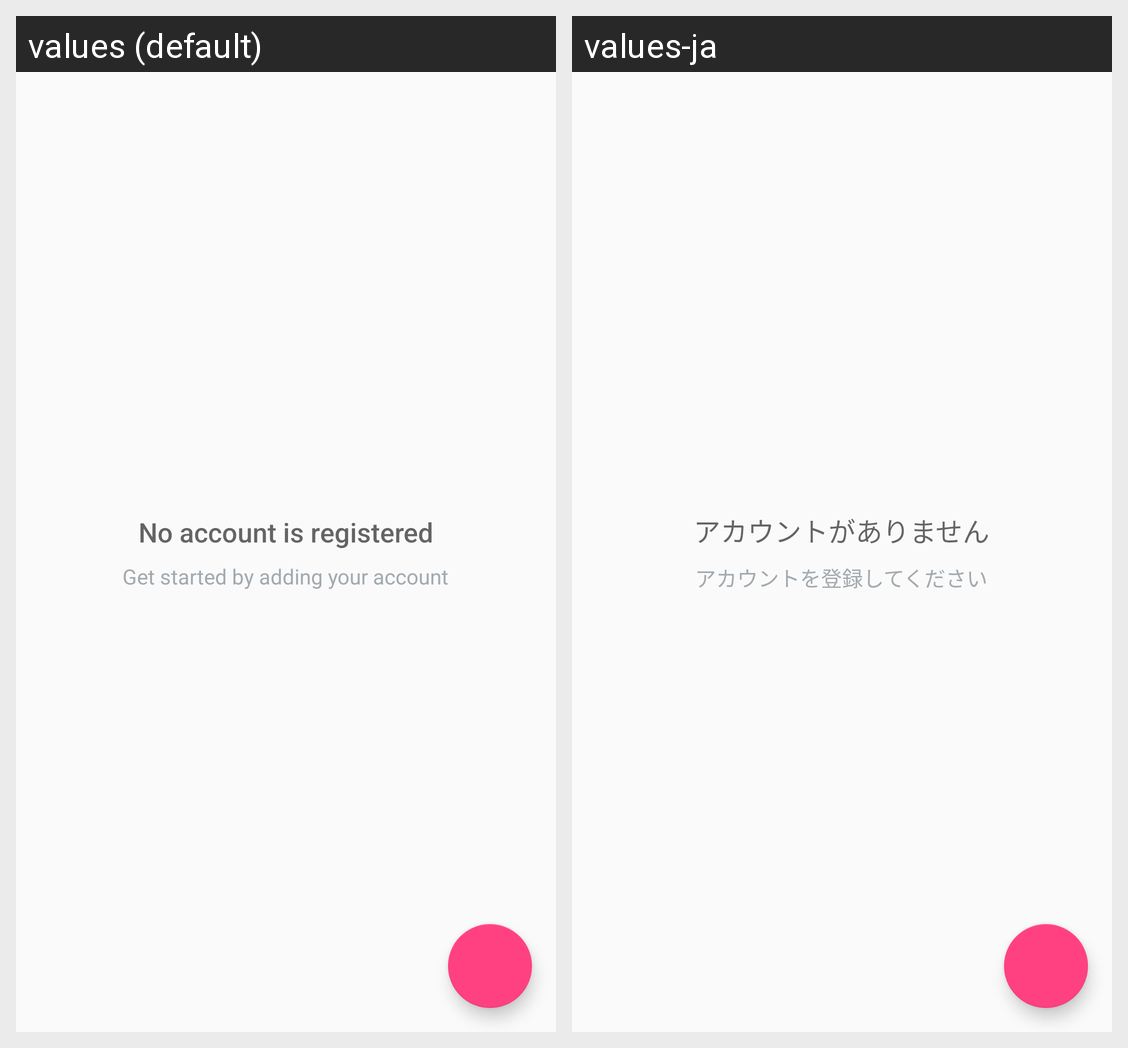

Locale-by-locale string values for the Android screen shown in this grid:
Android screen res/layout/activity_my_accounts.xml rendered under 2 locales, left to right: values (default), values-ja. Device: Nexus 5 (rendered at 1080×1920; each locale shown at half size, 540×960, under a caption strip naming it); theme AppTheme.
Strings drawn on this screen, with the default value and each locale's value (text and hints the layout hard-codes, and strings that could not be matched under every locale, appear in the picture but are not listed):

empty_view_title_text
  values: No account is registered
  values-ja: アカウントがありません

empty_view_subtitle_text
  values: Get started by adding your account
  values-ja: アカウントを登録してください
